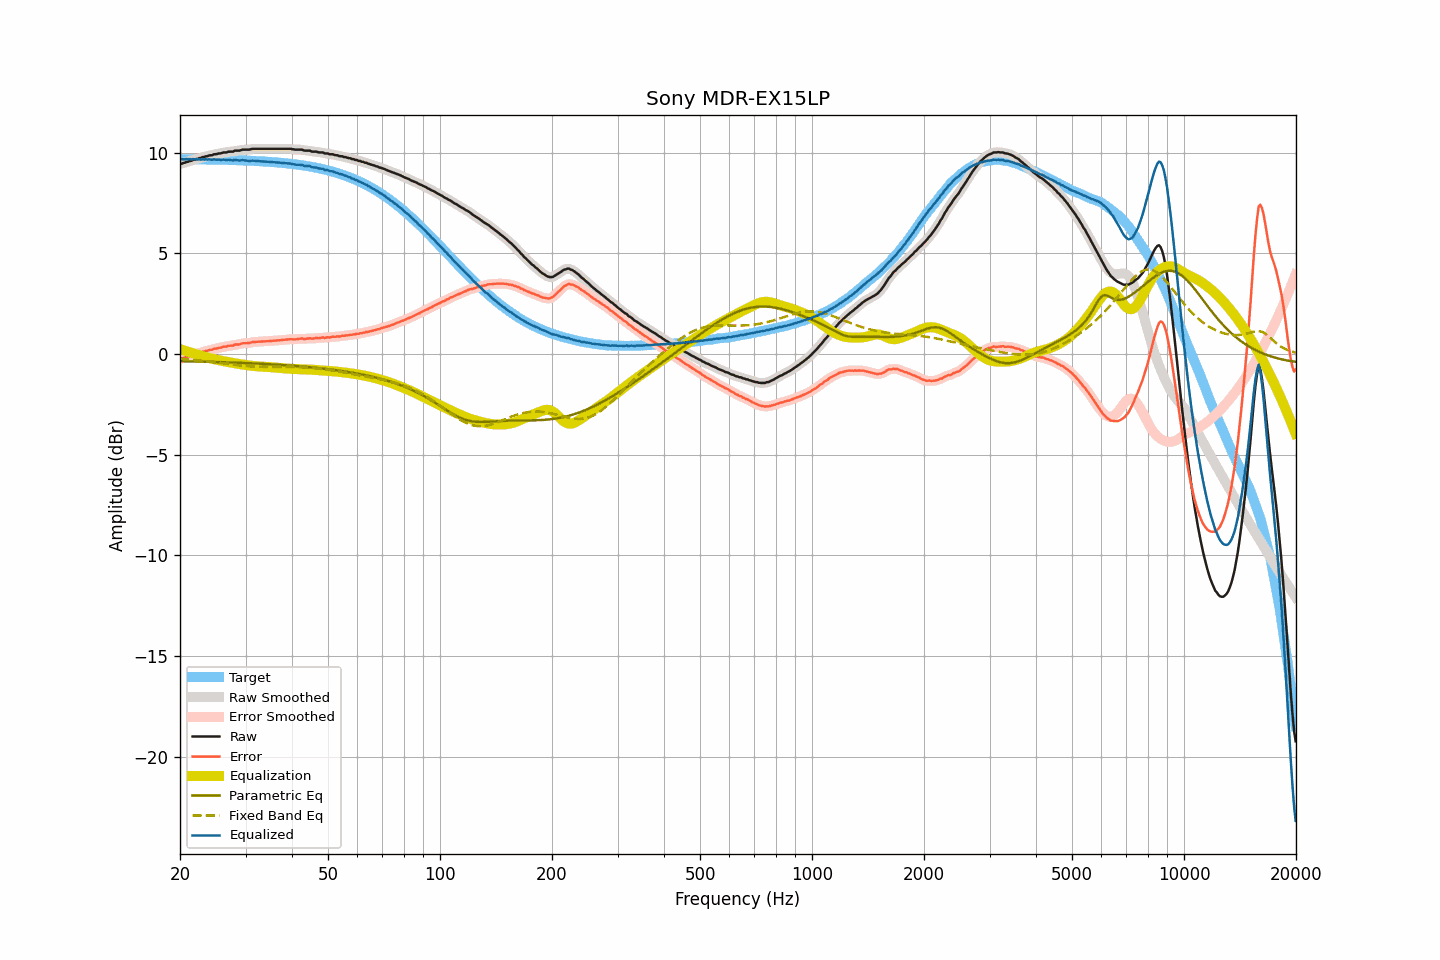

Values plotted in this chart, from the file beside it:
frequency, raw, smoothed, error, error_smoothed, equalization, parametric_eq, fixed_band_eq, equalized_raw, equalized_smoothed, target
20.00, 9.45, 9.44, -0.24, -0.24, 0.25, -0.35, -0.23, 9.69, 9.69, 9.68
20.20, 9.46, 9.46, -0.23, -0.22, 0.22, -0.35, -0.23, 9.68, 9.68, 9.68
20.40, 9.49, 9.48, -0.20, -0.20, 0.19, -0.35, -0.24, 9.68, 9.68, 9.68
20.61, 9.51, 9.51, -0.18, -0.17, 0.17, -0.36, -0.25, 9.67, 9.68, 9.68
20.81, 9.55, 9.54, -0.14, -0.14, 0.14, -0.36, -0.25, 9.69, 9.68, 9.68
21.02, 9.56, 9.56, -0.12, -0.12, 0.12, -0.36, -0.26, 9.67, 9.68, 9.68
21.23, 9.60, 9.59, -0.08, -0.09, 0.09, -0.36, -0.27, 9.69, 9.68, 9.68
21.44, 9.60, 9.61, -0.08, -0.07, 0.07, -0.36, -0.28, 9.66, 9.68, 9.68
21.66, 9.65, 9.64, -0.03, -0.04, 0.04, -0.36, -0.28, 9.69, 9.68, 9.68
21.87, 9.66, 9.66, -0.02, -0.02, 0.02, -0.37, -0.29, 9.67, 9.68, 9.68
22.09, 9.69, 9.69, 0.01, 0.01, -0.01, -0.37, -0.30, 9.68, 9.68, 9.68
22.31, 9.70, 9.70, 0.02, 0.03, -0.03, -0.37, -0.31, 9.67, 9.67, 9.67
22.54, 9.74, 9.73, 0.06, 0.05, -0.06, -0.37, -0.32, 9.68, 9.67, 9.67
22.76, 9.74, 9.75, 0.06, 0.08, -0.08, -0.37, -0.32, 9.66, 9.67, 9.67
22.99, 9.79, 9.78, 0.12, 0.10, -0.10, -0.38, -0.33, 9.68, 9.67, 9.67
23.22, 9.79, 9.79, 0.12, 0.12, -0.12, -0.38, -0.34, 9.66, 9.67, 9.67
23.45, 9.83, 9.82, 0.16, 0.15, -0.15, -0.38, -0.35, 9.68, 9.67, 9.67
23.69, 9.83, 9.84, 0.16, 0.17, -0.17, -0.38, -0.36, 9.66, 9.67, 9.67
23.92, 9.87, 9.86, 0.20, 0.19, -0.19, -0.38, -0.37, 9.68, 9.66, 9.67
24.16, 9.88, 9.87, 0.21, 0.21, -0.21, -0.39, -0.38, 9.67, 9.66, 9.66
24.40, 9.88, 9.90, 0.21, 0.23, -0.23, -0.39, -0.39, 9.65, 9.66, 9.66
24.65, 9.93, 9.91, 0.26, 0.25, -0.25, -0.39, -0.40, 9.68, 9.66, 9.66
24.89, 9.93, 9.93, 0.27, 0.27, -0.27, -0.39, -0.41, 9.66, 9.66, 9.66
25.14, 9.94, 9.95, 0.28, 0.29, -0.29, -0.40, -0.42, 9.65, 9.66, 9.66
25.39, 9.97, 9.95, 0.31, 0.30, -0.30, -0.40, -0.43, 9.66, 9.65, 9.66
25.65, 9.97, 9.97, 0.31, 0.32, -0.32, -0.40, -0.44, 9.65, 9.65, 9.65
25.91, 9.99, 9.99, 0.33, 0.34, -0.34, -0.40, -0.45, 9.65, 9.65, 9.65
26.16, 10.02, 10.00, 0.37, 0.35, -0.35, -0.40, -0.46, 9.66, 9.65, 9.65
26.43, 10.02, 10.02, 0.37, 0.37, -0.37, -0.41, -0.47, 9.65, 9.65, 9.65
26.69, 10.02, 10.03, 0.37, 0.39, -0.38, -0.41, -0.49, 9.63, 9.65, 9.65
26.96, 10.06, 10.04, 0.41, 0.40, -0.40, -0.41, -0.50, 9.66, 9.65, 9.64
27.23, 10.06, 10.05, 0.41, 0.41, -0.41, -0.42, -0.51, 9.64, 9.64, 9.64
27.50, 10.06, 10.06, 0.42, 0.42, -0.42, -0.42, -0.52, 9.63, 9.64, 9.64
27.77, 10.06, 10.07, 0.42, 0.44, -0.44, -0.42, -0.53, 9.62, 9.63, 9.64
28.05, 10.11, 10.09, 0.47, 0.46, -0.45, -0.42, -0.54, 9.65, 9.64, 9.63
28.33, 10.11, 10.10, 0.47, 0.47, -0.47, -0.43, -0.55, 9.64, 9.63, 9.63
28.62, 10.11, 10.11, 0.48, 0.48, -0.48, -0.43, -0.55, 9.62, 9.63, 9.63
28.90, 10.11, 10.12, 0.48, 0.49, -0.50, -0.43, -0.56, 9.61, 9.62, 9.63
29.19, 10.14, 10.13, 0.51, 0.51, -0.51, -0.44, -0.57, 9.63, 9.62, 9.62
29.48, 10.16, 10.15, 0.54, 0.53, -0.52, -0.44, -0.58, 9.64, 9.63, 9.62
29.78, 10.16, 10.16, 0.54, 0.54, -0.53, -0.44, -0.59, 9.62, 9.63, 9.62
30.08, 10.16, 10.16, 0.54, 0.54, -0.54, -0.45, -0.59, 9.61, 9.61, 9.61
30.38, 10.16, 10.16, 0.55, 0.54, -0.55, -0.45, -0.60, 9.60, 9.60, 9.61
30.68, 10.16, 10.16, 0.55, 0.56, -0.57, -0.45, -0.61, 9.59, 9.60, 9.61
30.99, 10.18, 10.18, 0.57, 0.57, -0.58, -0.46, -0.61, 9.60, 9.60, 9.60
31.30, 10.20, 10.19, 0.60, 0.59, -0.58, -0.46, -0.62, 9.61, 9.60, 9.60
31.61, 10.20, 10.20, 0.60, 0.60, -0.59, -0.46, -0.62, 9.60, 9.60, 9.60
31.93, 10.20, 10.20, 0.60, 0.61, -0.60, -0.47, -0.62, 9.60, 9.60, 9.59
32.24, 10.20, 10.20, 0.61, 0.61, -0.61, -0.47, -0.63, 9.59, 9.59, 9.59
32.57, 10.20, 10.20, 0.61, 0.61, -0.62, -0.48, -0.63, 9.58, 9.58, 9.58
32.89, 10.20, 10.20, 0.62, 0.62, -0.62, -0.48, -0.63, 9.58, 9.58, 9.58
33.22, 10.20, 10.20, 0.62, 0.62, -0.62, -0.48, -0.63, 9.57, 9.57, 9.57
33.55, 10.20, 10.20, 0.63, 0.63, -0.63, -0.49, -0.63, 9.57, 9.57, 9.57
33.89, 10.20, 10.20, 0.63, 0.63, -0.63, -0.49, -0.64, 9.56, 9.56, 9.56
34.23, 10.20, 10.20, 0.64, 0.64, -0.64, -0.50, -0.64, 9.56, 9.56, 9.56
34.57, 10.20, 10.20, 0.64, 0.64, -0.64, -0.50, -0.64, 9.55, 9.55, 9.55
34.92, 10.20, 10.20, 0.65, 0.65, -0.65, -0.51, -0.64, 9.55, 9.55, 9.55
35.27, 10.20, 10.20, 0.65, 0.65, -0.65, -0.51, -0.64, 9.54, 9.54, 9.54
35.62, 10.20, 10.20, 0.66, 0.66, -0.66, -0.51, -0.64, 9.54, 9.54, 9.54
35.97, 10.20, 10.20, 0.67, 0.67, -0.67, -0.52, -0.64, 9.53, 9.53, 9.53
... 635 more rows
